Run: headless pygame with SDL's dummy video driver; simulated clock (each Clock.tick advances the game by its frame time, no real sleeping); random seed 0; keys injected as events and as key.get_pressed() state; no mouse input.
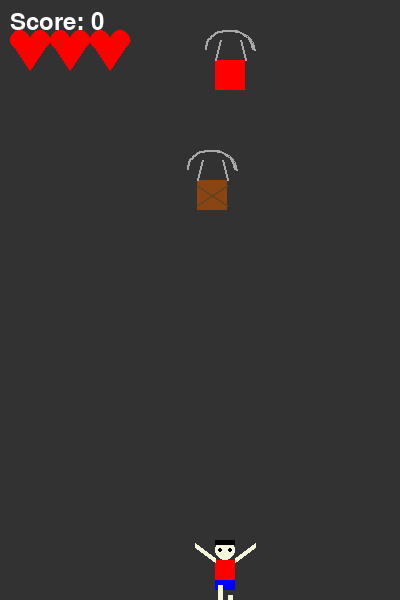
Frame 1 of 4 · flips 1–60 · no input
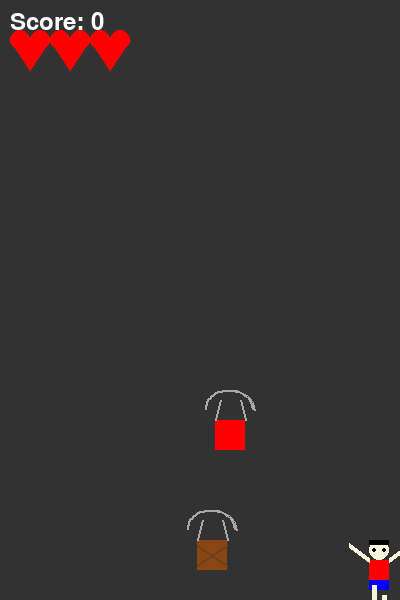
Frame 2 of 4 · flips 61–180 · tapped SPACE, RETURN · held RIGHT (→), D
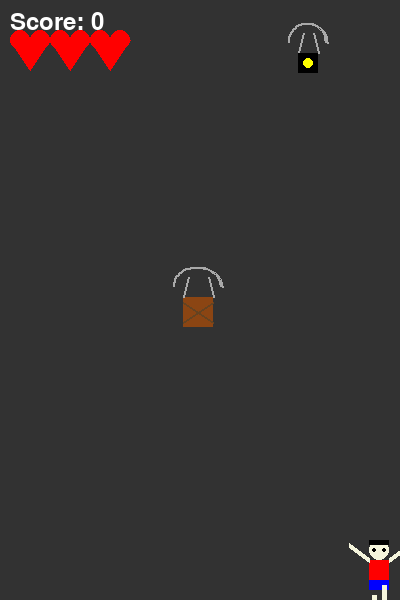
Frame 3 of 4 · flips 181–300 · held DOWN (↓), S
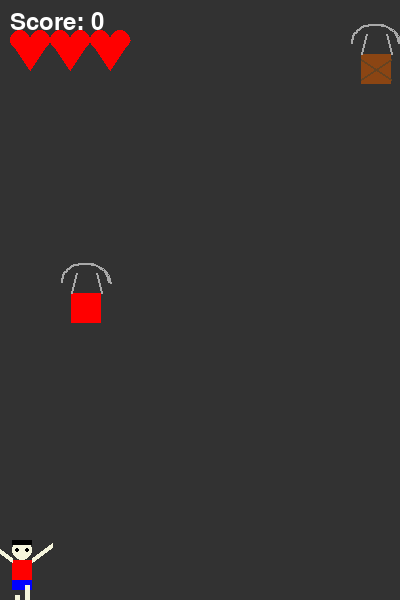
Frame 4 of 4 · flips 301–420 · held LEFT (←), A, UP (↑), W

The pygame program that drew these frames:

import pygame
import random

# Inicialização do Pygame
pygame.init()

# Definindo algumas cores
WHITE = (255, 255, 255)
BLACK = (0, 0, 0)
BEIGE = (245, 245, 220)  # Cor da pele
RED = (255, 0, 0)  # Cor da camisa e das caixas vermelhas
BLUE = (0, 0, 255)  # Cor do short
BROWN = (139, 69, 19)  # Cor da madeira das caixas
DARK_BROWN = (101, 67, 33)
GRAY = (169, 169, 169)
ASPHALT_GRAY = (50, 50, 50)  # Cor do cenário (asfalto)
BLACK_BOMB = (0, 0, 0)  # Cor da bomba

# Configurações da tela
SCREEN_WIDTH = 400
SCREEN_HEIGHT = 600
screen = pygame.display.set_mode((SCREEN_WIDTH, SCREEN_HEIGHT))
pygame.display.set_caption("Food Drop Inspired by Pou")

# Configurações do jogador (pessoa)
player_width = 50
player_height = 50
player_x = SCREEN_WIDTH // 2
player_y = SCREEN_HEIGHT - player_height - 10
player_speed = 7

# Configurações da comida
food_width = 30
food_height = 30
food_x = random.randint(0, SCREEN_WIDTH - food_width)
food_y = 0
food_speed = 3

# Configurações das caixas vermelhas (que causam dano)
red_box_x = random.randint(0, SCREEN_WIDTH - food_width)
red_box_y = -random.randint(100, 500)  # Caixas vermelhas aparecem mais tarde
red_box_speed = 3

# Configurações da bomba
bomb_width = 20
bomb_height = 20
bomb_x = random.randint(0, SCREEN_WIDTH - bomb_width)
bomb_y = -random.randint(100, 500)  # A bomba aparece aleatoriamente acima da tela
bomb_speed = 3
bomb_spawn_time = random.randint(1500, 5000)  # Tempo aleatório para gerar uma nova bomba
last_bomb_spawn_time = pygame.time.get_ticks()  # Tempo em que a última bomba foi gerada

# Variáveis do jogo
score = 0
lives = 3  # O jogador começa com 3 vidas
clock = pygame.time.Clock()
running = True
ticks_per_second = 30  # Ticks iniciais

# Função para desenhar uma pessoa com camisa vermelha, short azul, cabelo e olhos
def draw_person(x, y, leg_animation_offset):
    # Cabeça (bege com olhos e cabelo preto)
    pygame.draw.circle(screen, BEIGE, (x + 25, y + 10), 10)  # Cabeça
    pygame.draw.rect(screen, BLACK, (x + 15, y, 20, 5))  # Cabelo
    pygame.draw.circle(screen, BLACK, (x + 20, y + 10), 2)  # Olho esquerdo
    pygame.draw.circle(screen, BLACK, (x + 30, y + 10), 2)  # Olho direito

    # Corpo (camisa vermelha)
    pygame.draw.rect(screen, RED, (x + 15, y + 20, 20, 20))  # Camisa

    # Short (azul)
    pygame.draw.rect(screen, BLUE, (x + 15, y + 40, 20, 10))  # Short

    # Braços levantados (cor de pele - bege)
    pygame.draw.line(screen, BEIGE, (x + 15, y + 20), (x - 5, y + 5), 5)  # Braço esquerdo
    pygame.draw.line(screen, BEIGE, (x + 35, y + 20), (x + 55, y + 5), 5)  # Braço direito

    # Pernas (com animação)
    pygame.draw.line(screen, BEIGE, (x + 20, y + 50 + leg_animation_offset), (x + 20, y + 70), 5)  # Perna esquerda
    pygame.draw.line(screen, BEIGE, (x + 30, y + 50 - leg_animation_offset), (x + 30, y + 70), 5)  # Perna direita

# Função para desenhar corações de vida (com formato real)
def draw_heart(x, y):
    heart_color = RED
    pygame.draw.circle(screen, heart_color, (x - 10, y), 10)  # Lado esquerdo do coração
    pygame.draw.circle(screen, heart_color, (x + 10, y), 10)  # Lado direito do coração
    pygame.draw.polygon(screen, heart_color, [(x - 20, y), (x + 20, y), (x, y + 30)])  # Parte inferior

# Função para desenhar as vidas do jogador
def draw_hearts(lives):
    for i in range(lives):
        draw_heart(30 + i * 40, 40)

# Função para desenhar uma "caixa" de madeira 3D com paraquedas
def draw_wooden_box_with_parachute(x, y, width, height):
    # Caixa de madeira
    pygame.draw.rect(screen, BROWN, (x, y, width, height))

    # Detalhes da caixa
    pygame.draw.line(screen, DARK_BROWN, (x, y + 5), (x + width, y + height - 5), 2)
    pygame.draw.line(screen, DARK_BROWN, (x, y + height - 5), (x + width, y + 5), 2)

    # Paraquedas
    pygame.draw.arc(screen, GRAY, (x - 10, y - 30, width + 20, 40), 0, 3.14, 2)  # Parte superior
    pygame.draw.line(screen, GRAY, (x, y), (x + 5, y - 20), 2)  # Corda esquerda
    pygame.draw.line(screen, GRAY, (x + width, y), (x + width - 5, y - 20), 2)  # Corda direita

# Função para desenhar a caixa vermelha (mais realista) com paraquedas
def draw_red_box_with_parachute(x, y, width, height):
    # Caixa vermelha
    pygame.draw.rect(screen, RED, (x, y, width, height))

    # Paraquedas
    pygame.draw.arc(screen, GRAY, (x - 10, y - 30, width + 20, 40), 0, 3.14, 2)  # Parte superior
    pygame.draw.line(screen, GRAY, (x, y), (x + 5, y - 20), 2)  # Corda esquerda
    pygame.draw.line(screen, GRAY, (x + width, y), (x + width - 5, y - 20), 2)  # Corda direita

# Função para desenhar a bomba com paraquedas
def draw_bomb(x, y):
    # Paraquedas da bomba
    pygame.draw.arc(screen, GRAY, (x - 10, y - 30, bomb_width + 20, 40), 0, 3.14, 2)  # Parte superior do paraquedas
    pygame.draw.line(screen, GRAY, (x, y), (x + 5, y - 20), 2)  # Corda esquerda
    pygame.draw.line(screen, GRAY, (x + bomb_width, y), (x + bomb_width - 5, y - 20), 2)  # Corda direita

    # Bomba
    pygame.draw.rect(screen, BLACK_BOMB, (x, y, bomb_width, bomb_height))  # Bomba
    pygame.draw.circle(screen, (255, 255, 0), (x + bomb_width // 2, y + bomb_height // 2), 5)  # Detalhe da bomba

# Loop principal do jogo
leg_animation_offset = 0  # Offset para a animação das pernas
while running:
    for event in pygame.event.get():
        if event.type == pygame.QUIT:
            running = False

    # Movimentação do jogador
    keys = pygame.key.get_pressed()
    if keys[pygame.K_LEFT] and player_x > 0:
        player_x -= player_speed
    if keys[pygame.K_RIGHT] and player_x < SCREEN_WIDTH - player_width:
        player_x += player_speed
    if keys[pygame.K_j]:  # Aumenta a pontuação ao pressionar "J"
        score += 1

    # Movimentação da comida
    food_y += food_speed

    # Verifica se a comida caiu
    if food_y > SCREEN_HEIGHT:
        food_x = random.randint(0, SCREEN_WIDTH - food_width)
        food_y = 0

    # Movimentação da caixa vermelha
    red_box_y += red_box_speed

    # Verifica se a caixa vermelha caiu
    if red_box_y > SCREEN_HEIGHT:
        red_box_x = random.randint(0, SCREEN_WIDTH - food_width)
        red_box_y = -random.randint(100, 500)  # Reaparece em posição aleatória

    # Movimentação da bomba
    bomb_y += bomb_speed
    current_time = pygame.time.get_ticks()

    # Gera nova bomba em intervalos aleatórios
    if current_time - last_bomb_spawn_time > bomb_spawn_time:
        bomb_x = random.randint(0, SCREEN_WIDTH - bomb_width)
        bomb_y = -random.randint(100, 500)  # A bomba aparece aleatoriamente acima da tela
        last_bomb_spawn_time = current_time  # Atualiza o tempo da última bomba
        bomb_spawn_time = random.randint(1500, 5000)  # Gera um novo tempo aleatório para a próxima bomba

    # Verifica se o jogador pegou a comida
    if (player_x < food_x + food_width and
            player_x + player_width > food_x and
            player_y < food_y + food_height and
            player_y + player_height > food_y):
        score += 1
        food_x = random.randint(0, SCREEN_WIDTH - food_width)
        food_y = 0

    # Verifica se o jogador pegou a caixa vermelha
    if (player_x < red_box_x + food_width and
            player_x + player_width > red_box_x and
            player_y < red_box_y + food_height and
            player_y + player_height > red_box_y):
        lives -= 1  # Tira 1 de vida
        red_box_x = random.randint(0, SCREEN_WIDTH - food_width)
        red_box_y = -random.randint(100, 500)  # Reaparece em posição aleatória

    # Verifica se o jogador pegou a bomba
    if (player_x < bomb_x + bomb_width and
            player_x + player_width > bomb_x and
            player_y < bomb_y + bomb_height and
            player_y + player_height > bomb_y):
        lives -= 3  # Tira 3 de vida
        bomb_x = random.randint(0, SCREEN_WIDTH - bomb_width)
        bomb_y = -random.randint(100, 500)  # Reaparece em posição aleatória

    # Aumenta os ticks a cada 4 pontos
    if score % 4 == 0 and score > 0:
        ticks_per_second = int(30 * (1 + (score // 4) * 0.2))  # Aumenta a velocidade em 20% a cada 4 pontos

    # Verifica se o jogador ficou sem vidas
    if lives <= 0:
        running = False  # Encerra o jogo

    # Preencher a tela com a cor do asfalto (cenário de rua)
    screen.fill(ASPHALT_GRAY)

    # Desenhar o jogador (pessoa com roupas, cabelo e olhos) e animação das pernas
    leg_animation_offset = 5 if (pygame.time.get_ticks() // 100) % 2 == 0 else -5  # Alterna o offset para a animação
    draw_person(player_x, player_y, leg_animation_offset)

    # Desenhar a comida (caixas de madeira com paraquedas)
    draw_wooden_box_with_parachute(food_x, food_y, food_width, food_height)

    # Desenhar a caixa vermelha (mais realista) com paraquedas
    draw_red_box_with_parachute(red_box_x, red_box_y, food_width, food_height)

    # Desenhar a bomba com paraquedas
    draw_bomb(bomb_x, bomb_y)

    # Desenhar os corações de vida
    draw_hearts(lives)

    # Exibir a pontuação
    font = pygame.font.Font(None, 36)
    text = font.render(f'Score: {score}', True, WHITE)
    screen.blit(text, (10, 10))

    # Atualizar a tela
    pygame.display.flip()

    # Controlar a velocidade do jogo
    clock.tick(ticks_per_second)  # Controla os ticks por segundo

# Encerrar o Pygame
pygame.quit()
